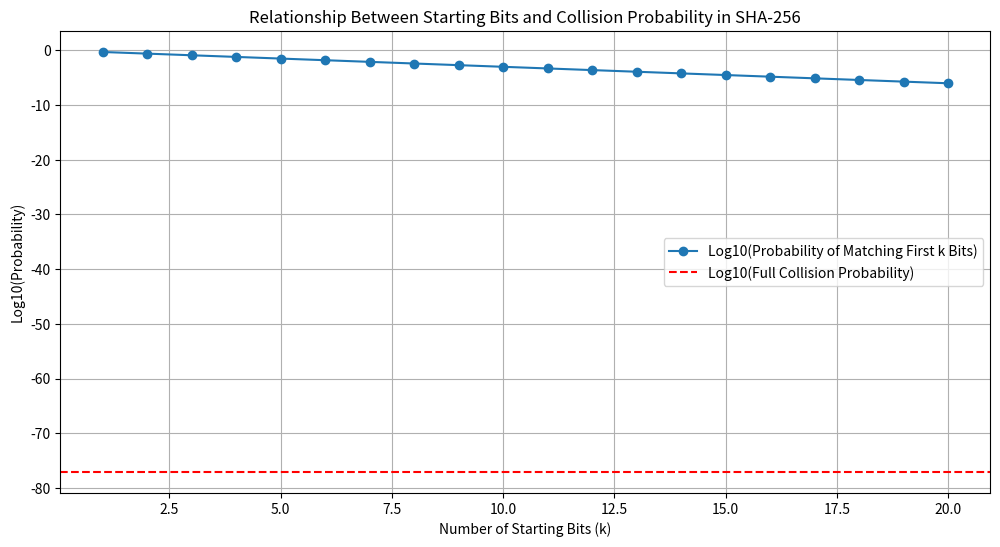

Generate this figure with matplotlib:
import matplotlib.pyplot as plt
import numpy as np

# Define parameters
k_bits = np.arange(1, 21)  # First 1 to 20 bits
collision_space_full = 2**256  # Full hash space
collision_space_reduced = 2**k_bits  # Reduced space for k bits

# Collision probabilities
prob_match_k_bits = 1 / collision_space_reduced  # Probability of matching k bits
prob_collision_full = 1 / collision_space_full  # Full collision probability

# Plot
plt.figure(figsize=(12, 6))
plt.plot(k_bits, np.log10(prob_match_k_bits), label="Log10(Probability of Matching First k Bits)", marker='o')
plt.axhline(np.log10(prob_collision_full), color='r', linestyle='--', label="Log10(Full Collision Probability)")

# Formatting the plot
plt.title("Relationship Between Starting Bits and Collision Probability in SHA-256")
plt.xlabel("Number of Starting Bits (k)")
plt.ylabel("Log10(Probability)")
plt.legend()
plt.grid(True)
plt.show()
